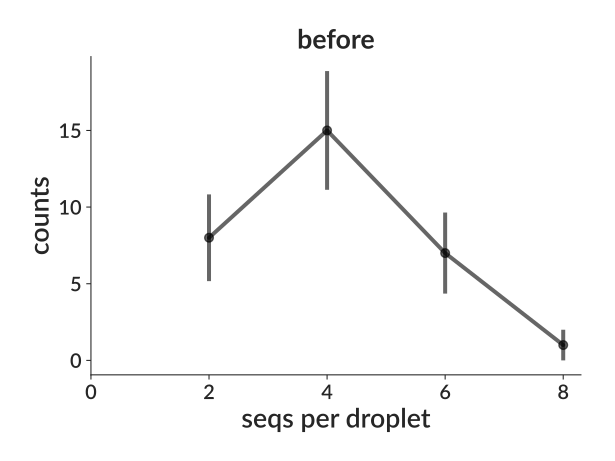

The data file committed next to this chart (first rows):
bin_low_edge, contents, binlabel, error
0.5, 0.0, , 0.0
1.5, 8.0, , 2.828
2.5, 0.0, , 0.0
3.5, 15.0, , 3.873
4.5, 0.0, , 0.0
5.5, 7.0, , 2.646
6.5, 0.0, , 0.0
7.5, 1.0, , 1.0
8.5, 0.0, , 0.0
